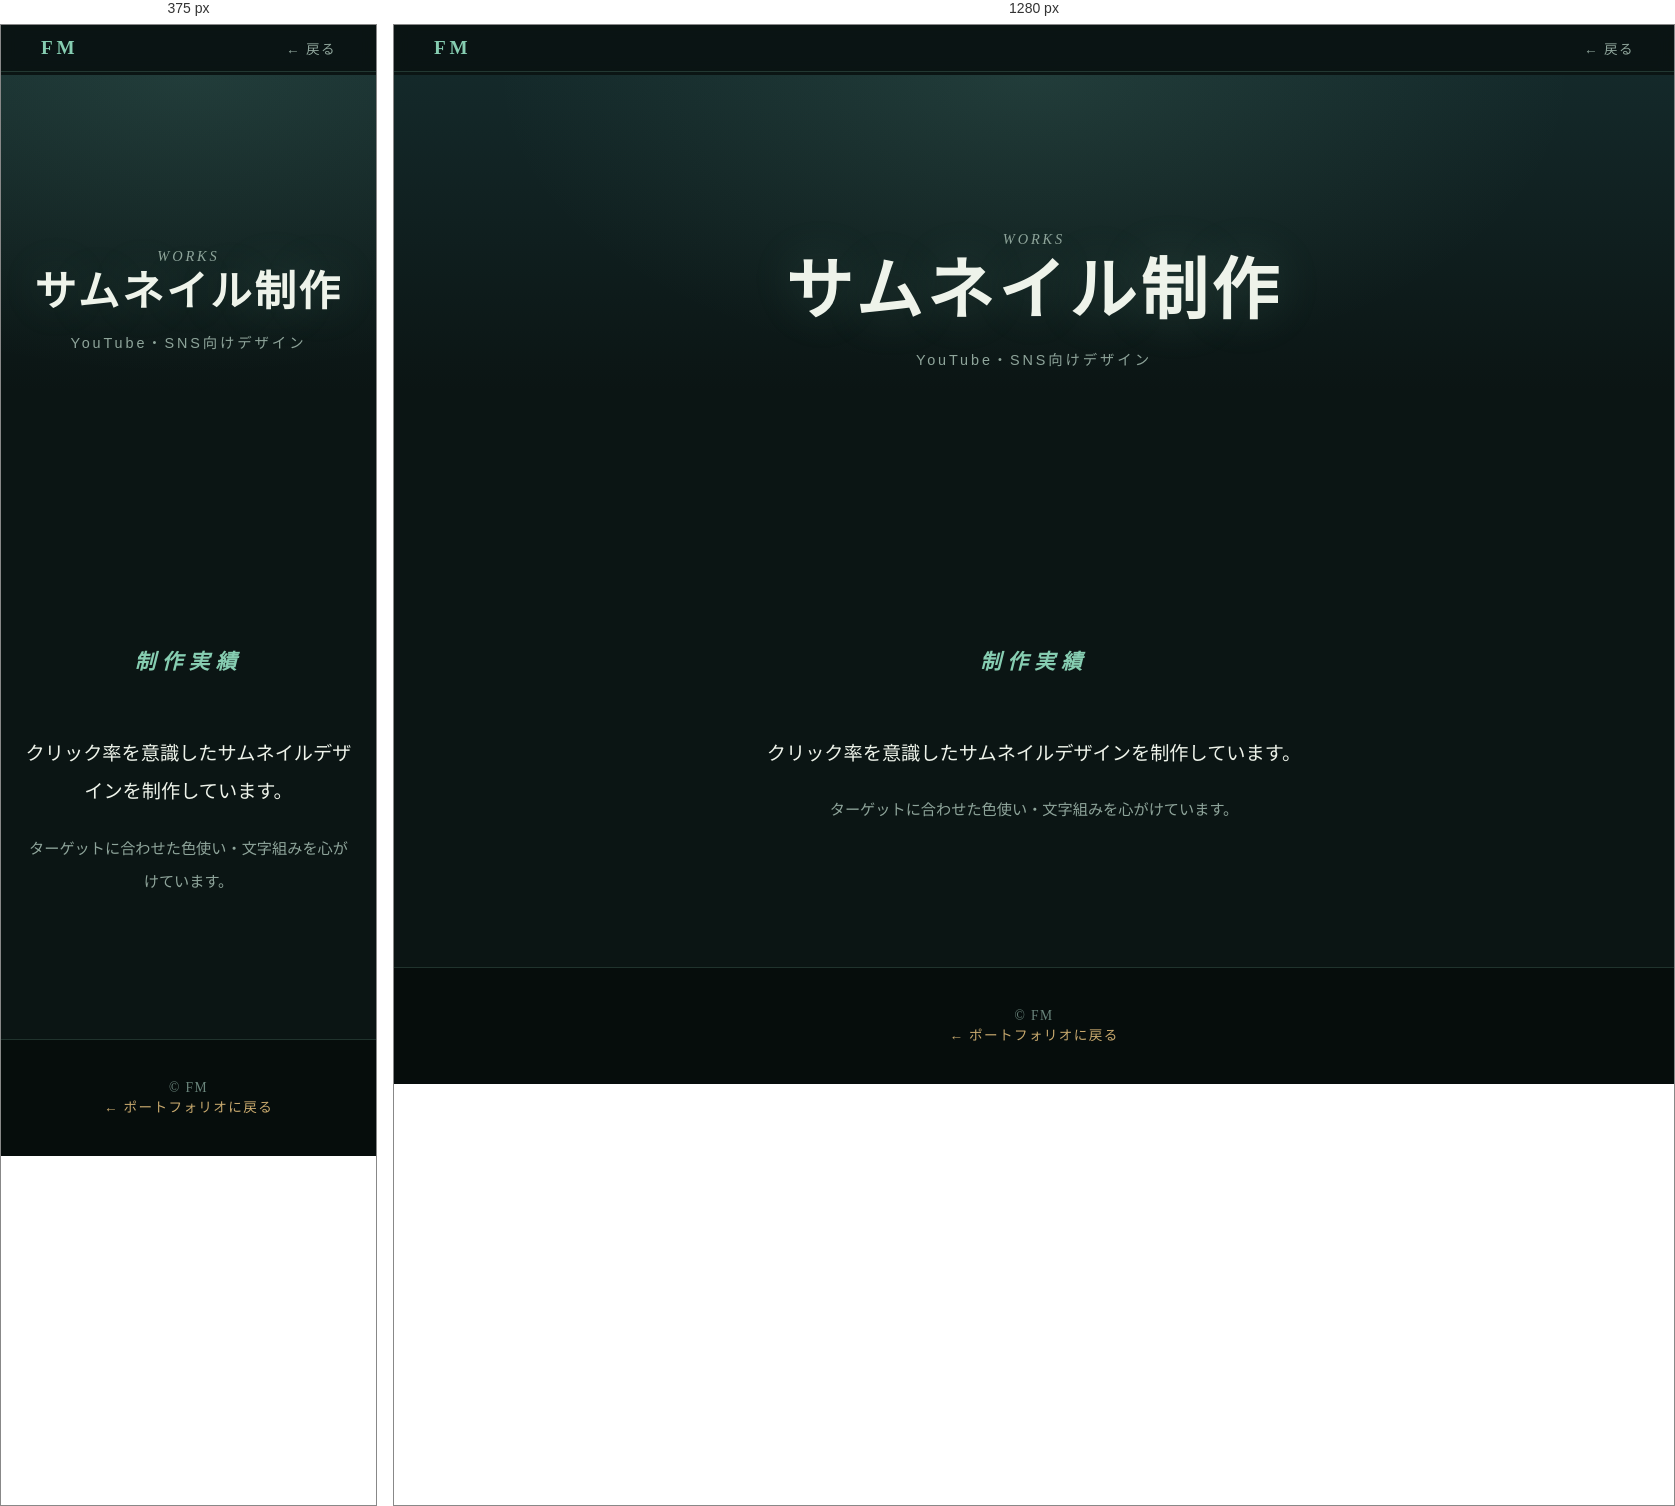
Rendered at 375 px and 1280 px, left to right.

<!-- file: thumbnail.html -->
<!DOCTYPE html>
<html lang="ja">
<head>
  <meta charset="UTF-8">
  <meta name="viewport" content="width=device-width, initial-scale=1.0">
  <title>サムネイル制作 | Portfolio</title>
  <link href="https://fonts.googleapis.com/css2?family=Noto+Sans+JP:wght@400;700&family=Noto+Serif+JP:wght@400;700&display=swap" rel="stylesheet">
  <link rel="stylesheet" href="style.css">
</head>
<body>

  <nav>
    <div class="logo">FM</div>
    <ul>
      <li><a href="index.html">← 戻る</a></li>
    </ul>
  </nav>

  <section class="hero" style="height: 50vh;">
    <div class="hero-content">
      <p class="hero-sub">WORKS</p>
      <h1>サムネイル制作</h1>
      <p>YouTube・SNS向けデザイン</p>
    </div>
  </section>

  <section class="works">
    <h2>制作実績</h2>
    <div class="about-content">
      <p>クリック率を意識したサムネイルデザインを制作しています。</p>
      <p>ターゲットに合わせた色使い・文字組みを心がけています。</p>
    </div>
  </section>

  <footer>
    <p>© FM</p>
    <p><a href="index.html" style="color: #c8a96e; text-decoration: none;">← ポートフォリオに戻る</a></p>
  </footer>

</body>
</html>

/* @media block from style.css */
@media (max-width: 768px) {
  .works, .about, .contact, .proposals, .notice {
    padding-left: 24px;
    padding-right: 24px;
  }
  .card-grid, .proposal-grid, .tips-grid {
    grid-template-columns: 1fr;
  }
  .hero h1 {
    font-size: 2.6rem;
  }
  .ocean-quest-section {
    padding: 80px 24px;
  }
  .quest-banner {
    padding: 44px 20px;
  }
  .quest-banner h2 {
    font-size: 2rem;
  }
  .quest-subtitle {
    font-size: 0.95rem;
  }
  .quest-desc {
    font-size: 0.8rem;
    line-height: 1.7;
    margin-bottom: 28px;
  }
  .play-banner-btn {
    padding: 12px 32px;
    font-size: 0.9rem;
  }
}